Photos from the image-classification dataset "Project_dataset_updated_split_OT" in the GitHub repository FootOfTheFoot/garlic-grape-classifier. Its 4 classes are: garlic bulb, garlic clove, green grape, other grape.

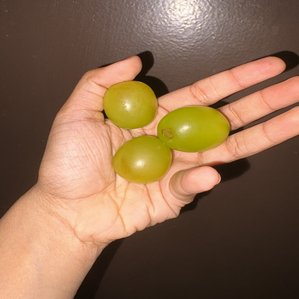
Label: green grape

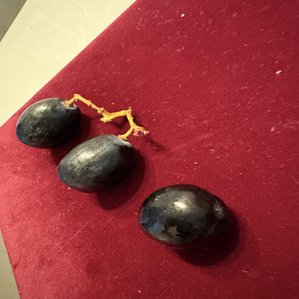
Label: other grape

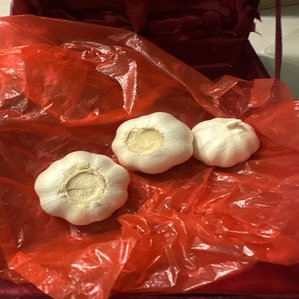
Label: garlic bulb

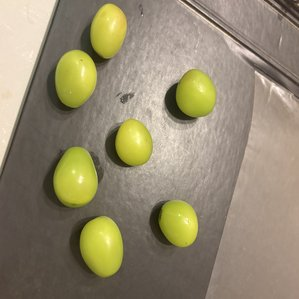
Label: green grape

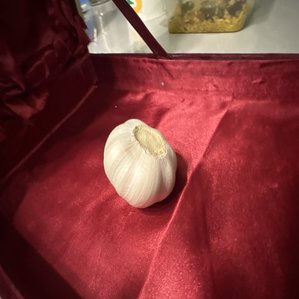
Label: garlic bulb

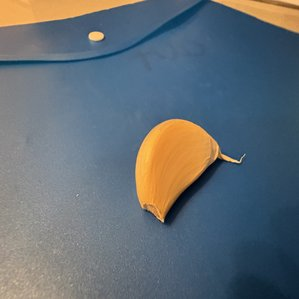
Label: garlic clove
